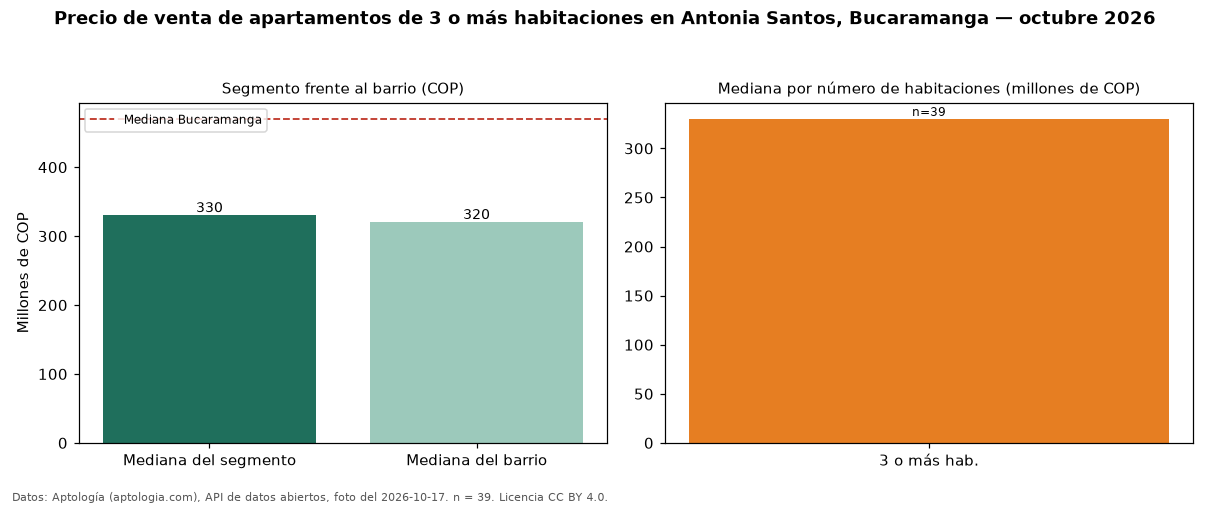

Source data for this figure (header and first rows):
seccion, metrica, valor_cop, n
precio, mediana, 330000000, 39
habitaciones, 3+, 330000000, 39
barrio, mediana_barrio_todos_los_tamanos, 320000000, 50
ciudad, mediana_ciudad, 470000000, 
fuente, fecha_foto, 2026-10-17, 
fuente, atribucion, https://www.aptologia.com/venta/bucarama…, 
